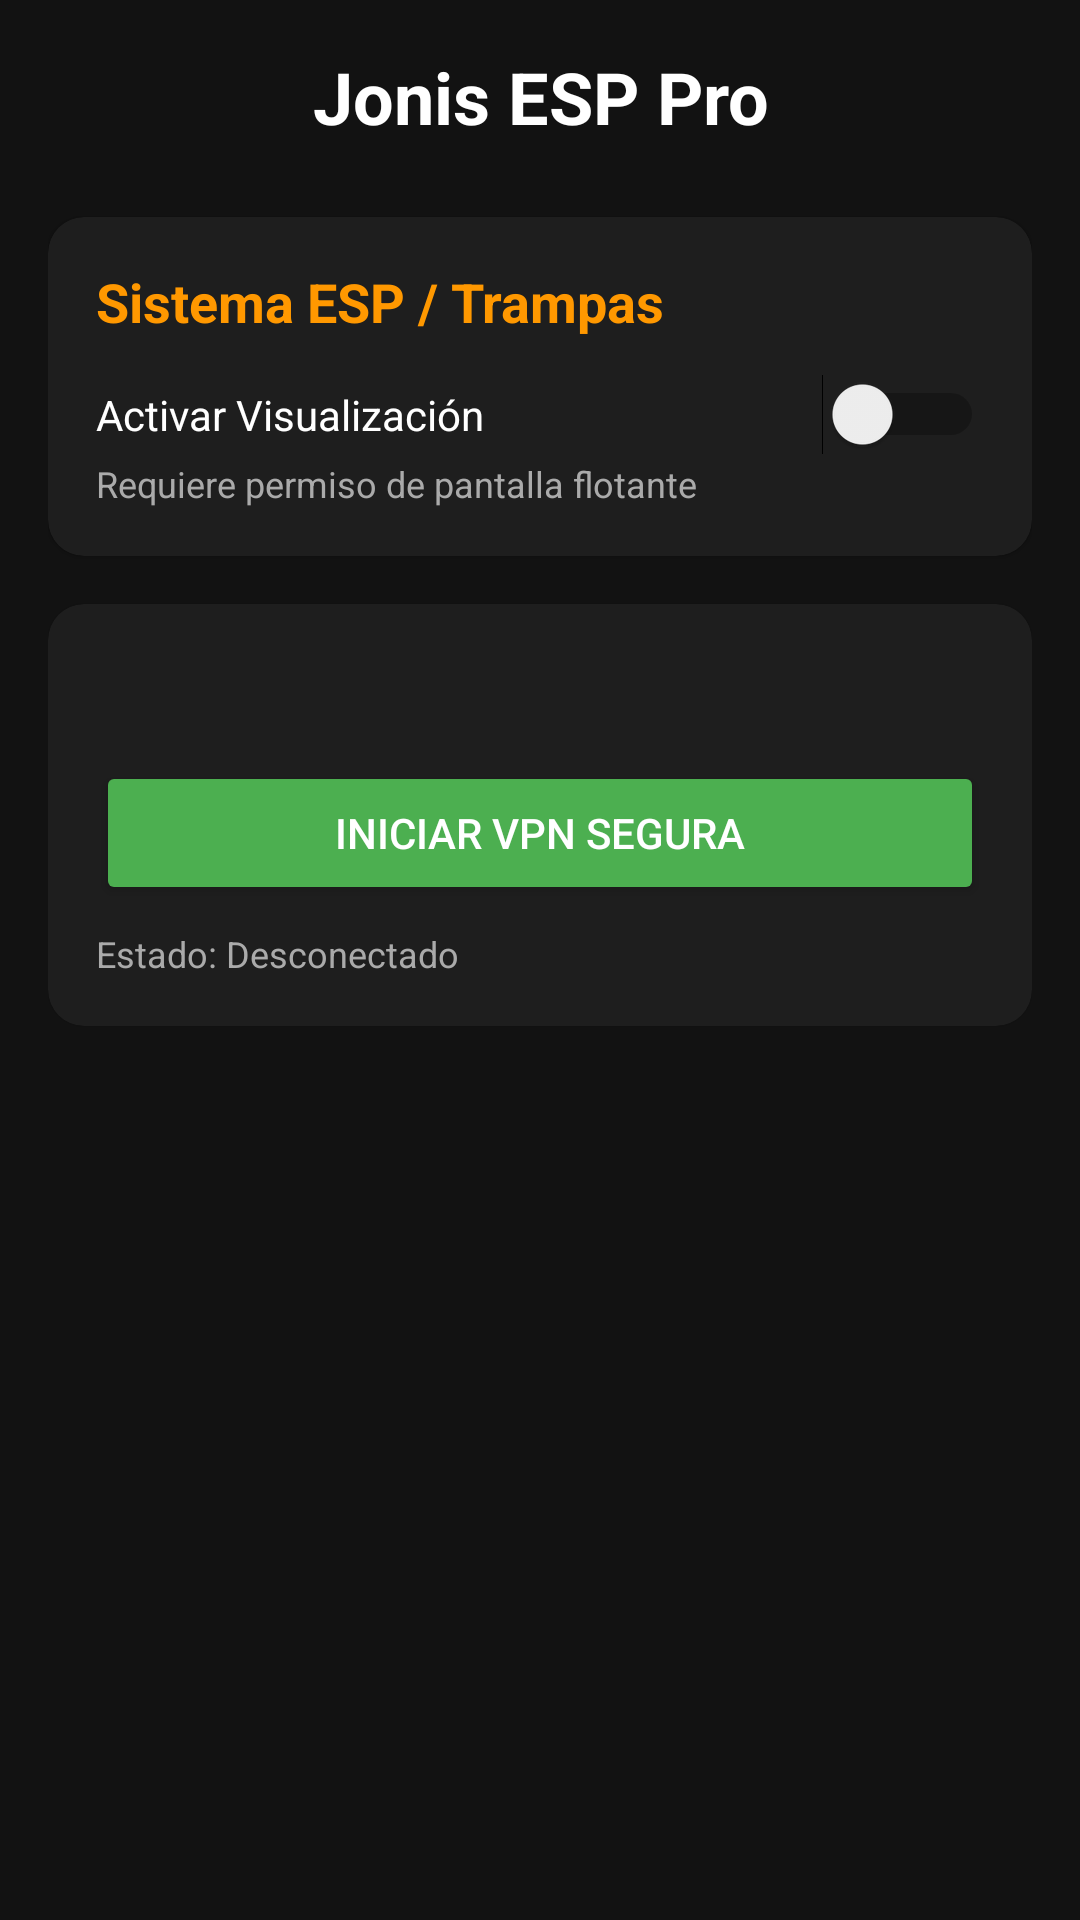

The Android layout XML behind this screen, and the referenced resources:
<!-- AndroidManifest.xml: application theme AppTheme -->
<!-- res/layout/activity_main.xml -->
<?xml version="1.0" encoding="utf-8"?>
<androidx.core.widget.NestedScrollView 
    xmlns:android="http://schemas.android.com/apk/res/android"
    xmlns:app="http://schemas.android.com/apk/res-auto"
    android:layout_width="match_parent"
    android:layout_height="match_parent"
    android:background="#121212">

    <LinearLayout
        android:layout_width="match_parent"
        android:layout_height="wrap_content"
        android:orientation="vertical"
        android:padding="16dp">

        
        <TextView
            android:layout_width="match_parent"
            android:layout_height="wrap_content"
            android:text="Jonis ESP Pro"
            android:textColor="#FFFFFF"
            android:textSize="24sp"
            android:textStyle="bold"
            android:gravity="center"
            android:layout_marginBottom="24dp"/>

        
        <com.google.android.material.card.MaterialCardView
            android:layout_width="match_parent"
            android:layout_height="wrap_content"
            android:layout_marginBottom="16dp"
            app:cardBackgroundColor="#1E1E1E"
            app:cardCornerRadius="12dp">

            <LinearLayout
                android:layout_width="match_parent"
                android:layout_height="wrap_content"
                android:orientation="vertical"
                android:padding="16dp">

                <TextView
                    android:layout_width="match_parent"
                    android:layout_height="wrap_content"
                    android:text="Sistema ESP / Trampas"
                    android:textColor="#FF9800"
                    android:textSize="18sp"
                    android:textStyle="bold"
                    android:layout_marginBottom="12dp"/>

                <Switch
                    android:id="@+id/switchEsp"
                    android:layout_width="match_parent"
                    android:layout_height="wrap_content"
                    android:text="Activar Visualización"
                    android:textColor="#FFFFFF"/>
                    
                <TextView
                    android:layout_width="match_parent"
                    android:layout_height="wrap_content"
                    android:text="Requiere permiso de pantalla flotante"
                    android:textColor="#AAAAAA"
                    android:textSize="12sp"
                    android:layout_marginTop="4px"/>
            </LinearLayout>
        </com.google.android.material.card.MaterialCardView>

        
        <com.google.android.material.card.MaterialCardView
            android:layout_width="match_parent"
            android:layout_height="wrap_content"
            android:layout_marginBottom="16dp"
            app:cardBackgroundColor="#1E1E1E"
            app:cardCornerRadius="12dp">

            <LinearLayout
                android:layout_width="match_parent"
                android:layout_height="wrap_content"
                android:orientation="vertical"
                android:padding="16dp">

                <TextView
                    android:layout_width="match_parent"
                    android:layout_height="wrap_content"
                    text="Conexión VPN"
                    android:textColor="#4CAF50"
                    android:textSize="18sp"
                    android:textStyle="bold"
                    android:layout_marginBottom="12dp"/>

                <Button
                    android:id="@+id/btnVpn"
                    android:layout_width="match_parent"
                    android:layout_height="wrap_content"
                    android:text="Iniciar VPN Segura"
                    android:backgroundTint="#4CAF50"
                    android:textColor="#FFFFFF"/>
                
                <TextView
                    android:id="@+id/txtVpnStatus"
                    android:layout_width="match_parent"
                    android:layout_height="wrap_content"
                    android:text="Estado: Desconectado"
                    android:textColor="#AAAAAA"
                    android:textSize="12sp"
                    android:layout_marginTop="8dp"/>
            </LinearLayout>
        </com.google.android.material.card.MaterialCardView>

    </LinearLayout>
</androidx.core.widget.NestedScrollView>
<!-- resources referenced by this layout -->
<resources>

</resources>
